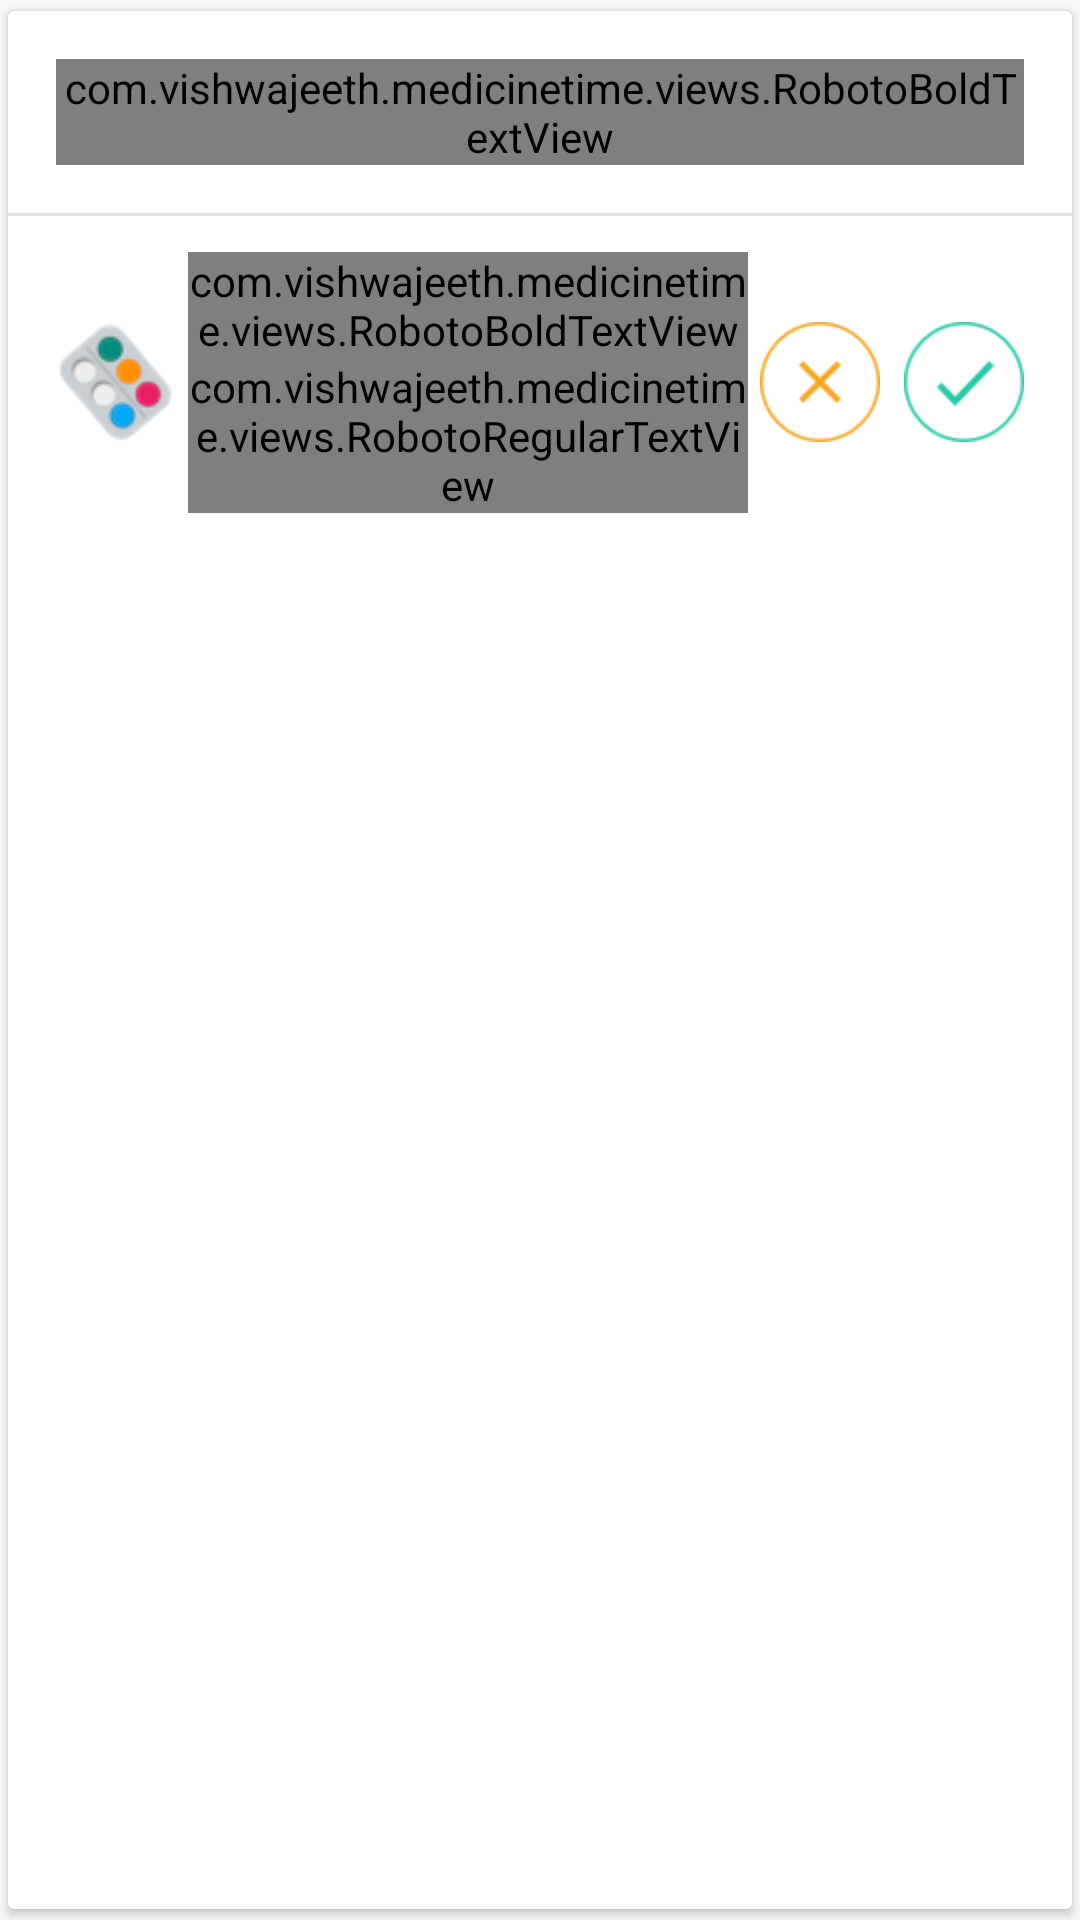

Produce the Android XML layout that renders to this screen, including the resource entries it uses.
<!-- AndroidManifest.xml: application theme AppTheme.NoActionBar -->
<!-- res/layout/fragment_reminder.xml -->
<?xml version="1.0" encoding="utf-8"?>
<androidx.cardview.widget.CardView xmlns:android="http://schemas.android.com/apk/res/android"
    xmlns:app="http://schemas.android.com/apk/res-auto"
    xmlns:tools="http://schemas.android.com/tools"
    android:layout_width="match_parent"
    android:layout_height="wrap_content"
    android:layout_margin="8dp"
    android:orientation="vertical"
    app:cardElevation="2dp"
    app:cardUseCompatPadding="true">

    <LinearLayout
        android:layout_width="match_parent"
        android:layout_height="match_parent"
        android:orientation="vertical">

        <LinearLayout
            android:layout_width="match_parent"
            android:layout_height="wrap_content"
            android:orientation="vertical"
            android:paddingBottom="@dimen/sixteen_dp"
            android:paddingLeft="@dimen/sixteen_dp"
            android:paddingRight="@dimen/sixteen_dp"
            android:paddingTop="@dimen/sixteen_dp">

            <com.vishwajeeth.medicinetime.views.RobotoBoldTextView
                android:id="@+id/tv_med_time"
                android:layout_width="match_parent"
                android:layout_height="wrap_content"
                tools:text="23:20"
                android:textColor="#4d4d4d"
                android:textSize="40sp" />
        </LinearLayout>

        <View
            android:layout_width="match_parent"
            android:layout_height="1dp"
            android:background="#E0E0E0" />

        <RelativeLayout
            android:layout_width="match_parent"
            android:layout_height="wrap_content"
            android:gravity="center_vertical"
            android:orientation="horizontal"
            android:paddingBottom="@dimen/eight_dp"
            android:paddingLeft="@dimen/sixteen_dp"
            android:paddingRight="@dimen/sixteen_dp"
            android:paddingTop="@dimen/eight_dp">

            <ImageView
                android:id="@+id/iv_icon"
                android:layout_width="40dp"
                android:layout_height="40dp"
                android:layout_alignParentLeft="true"
                android:layout_alignParentStart="true"
                android:layout_centerVertical="true"
                android:contentDescription="@null"
                android:src="@drawable/icon_blister" />

            <LinearLayout
                android:layout_width="wrap_content"
                android:layout_height="wrap_content"
                android:layout_alignParentTop="true"
                android:layout_toEndOf="@+id/iv_icon"
                android:layout_toLeftOf="@+id/linearLayout"
                android:layout_toRightOf="@+id/iv_icon"
                android:layout_toStartOf="@+id/linearLayout"
                android:orientation="vertical"
                android:padding="4dp">

                <com.vishwajeeth.medicinetime.views.RobotoBoldTextView
                    android:id="@+id/tv_medicine_name"
                    android:layout_width="match_parent"
                    android:layout_height="wrap_content"
                    tools:text="Paracetamol"
                    android:textColor="#4d4d4d" />

                <com.vishwajeeth.medicinetime.views.RobotoRegularTextView
                    android:id="@+id/tv_dose_details"
                    android:layout_width="match_parent"
                    android:layout_height="wrap_content"
                    tools:text="1.0 adhesive(s)" />
            </LinearLayout>

            <LinearLayout
                android:id="@+id/linearLayout"
                android:layout_width="wrap_content"
                android:layout_height="wrap_content"
                android:layout_alignParentEnd="true"
                android:layout_alignParentRight="true"
                android:layout_centerVertical="true">


                <ImageView
                    android:id="@+id/iv_ignore_med"
                    android:layout_width="40dp"
                    android:layout_height="40dp"
                    android:contentDescription="@null"
                    android:src="@drawable/background_configure_alarm_button"
                    android:visibility="visible" />

                <ImageView
                    android:id="@+id/iv_take_med"
                    android:layout_width="40dp"
                    android:layout_height="40dp"
                    android:layout_marginLeft="8dp"
                    android:layout_marginStart="8dp"
                    android:background="@drawable/background_take_alarm_button"
                    android:contentDescription="@null"
                    android:visibility="visible" />

            </LinearLayout>
        </RelativeLayout>

    </LinearLayout>

</androidx.cardview.widget.CardView>
<!-- resources referenced by this layout -->
<resources>
  <dimen name="eight_dp">8dp</dimen>
  <dimen name="sixteen_dp">16dp</dimen>
  <!-- drawable background_configure_alarm_button (drawable) -->
  <?xml version="1.0" encoding="utf-8"?>
  <selector xmlns:android="http://schemas.android.com/apk/res/android">
      <item android:state_enabled="false" android:drawable="@drawable/image_reminder_configure_disabled" />
      <item android:state_focused="true" android:drawable="@drawable/image_reminder_configure" />
      <item android:state_pressed="true" android:drawable="@drawable/image_reminder_configure_pressed" />
      <item android:drawable="@drawable/image_reminder_configure" />
  </selector>
  <!-- drawable background_take_alarm_button (drawable) -->
  <?xml version="1.0" encoding="utf-8"?>
  <selector xmlns:android="http://schemas.android.com/apk/res/android">
      <item android:state_enabled="false" android:drawable="@drawable/image_reminder_take_disabled" />
      <item android:state_focused="true" android:drawable="@drawable/image_reminder_take" />
      <item android:state_pressed="true" android:drawable="@drawable/image_reminder_take_pressed" />
      <item android:drawable="@drawable/image_reminder_take" />
  </selector>
  <!-- drawable icon_blister: png bitmap (drawable, 3306 bytes) -->
  <style name="AppTheme.NoActionBar">
          <item name="windowActionBar">false</item>
          <item name="windowNoTitle">true</item>
      </style>
  <!-- drawable image_reminder_configure_disabled: png bitmap (drawable, 1596 bytes) -->
  <!-- drawable image_reminder_configure: png bitmap (drawable, 1675 bytes) -->
  <!-- drawable image_reminder_configure_pressed: png bitmap (drawable, 1624 bytes) -->
  <!-- drawable image_reminder_take_disabled: png bitmap (drawable, 1756 bytes) -->
  <!-- drawable image_reminder_take: png bitmap (drawable, 1899 bytes) -->
  <!-- drawable image_reminder_take_pressed: png bitmap (drawable, 1857 bytes) -->
</resources>
